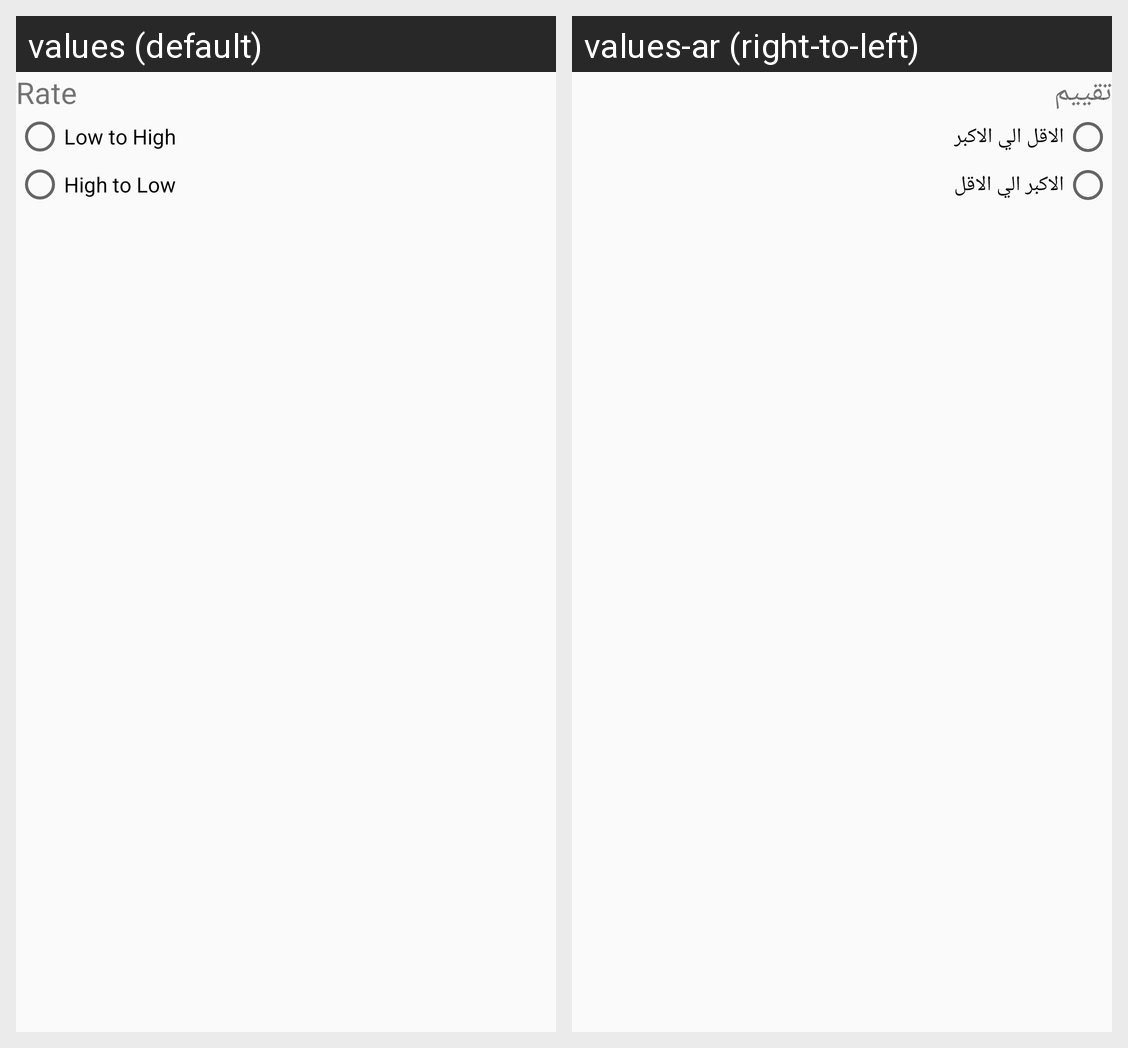

The Android screen above is rendered under two locales of the same app. Produce the string resources it draws, with the default and per-locale values.
Android screen res/layout/sorting_medical.xml rendered under 2 locales, left to right: values (default), values-ar (right-to-left). Device: Nexus 5 (rendered at 1080×1920; each locale shown at half size, 540×960, under a caption strip naming it); theme AppTheme.
Strings drawn on this screen, with the default value and each locale's value (text and hints the layout hard-codes, and strings that could not be matched under every locale, appear in the picture but are not listed):

rate
  values: Rate
  values-ar: تقييم

rateLTH
  values: Low to High
  values-ar: الاقل الي الاكبر

rateHTL
  values: High to Low
  values-ar: الاكبر الي الاقل
